Run: headless pygame with SDL's dummy video driver; simulated clock (each Clock.tick advances the game by its frame time, no real sleeping); random seed 0; keys injected as events and as key.get_pressed() state; mouse plan: one left click at the window centre at the start of phase 2, then a move to the lower-right quarter at the start of phase 3.
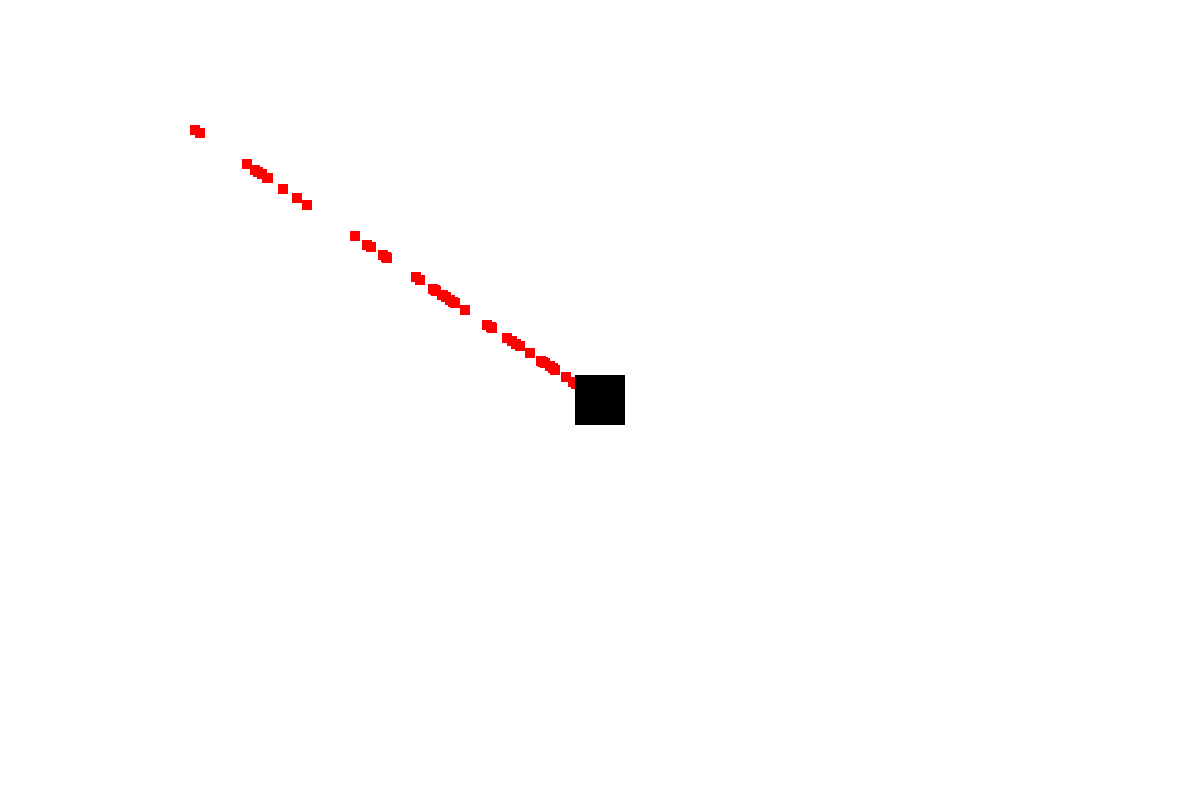
Frame 1 of 4 · flips 1–60 · no input
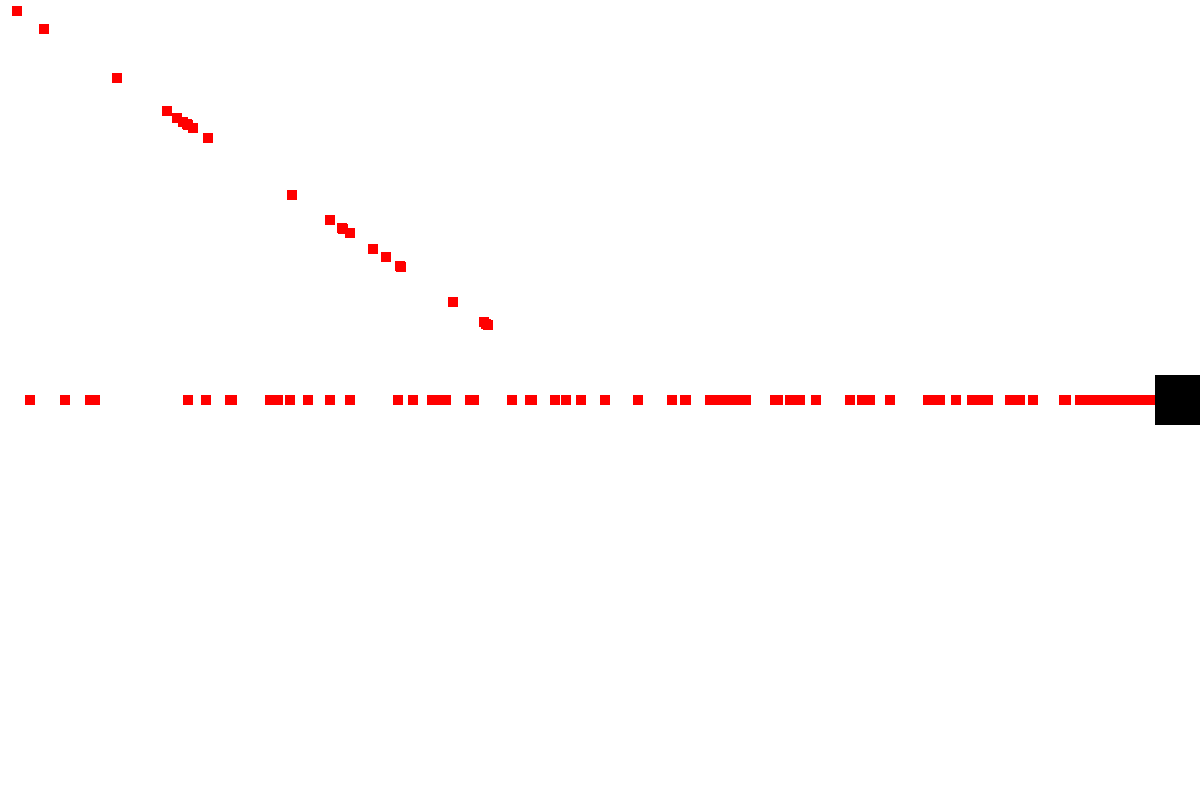
Frame 2 of 4 · flips 61–180 · clicked the window centre · tapped SPACE, RETURN · held RIGHT (→), D
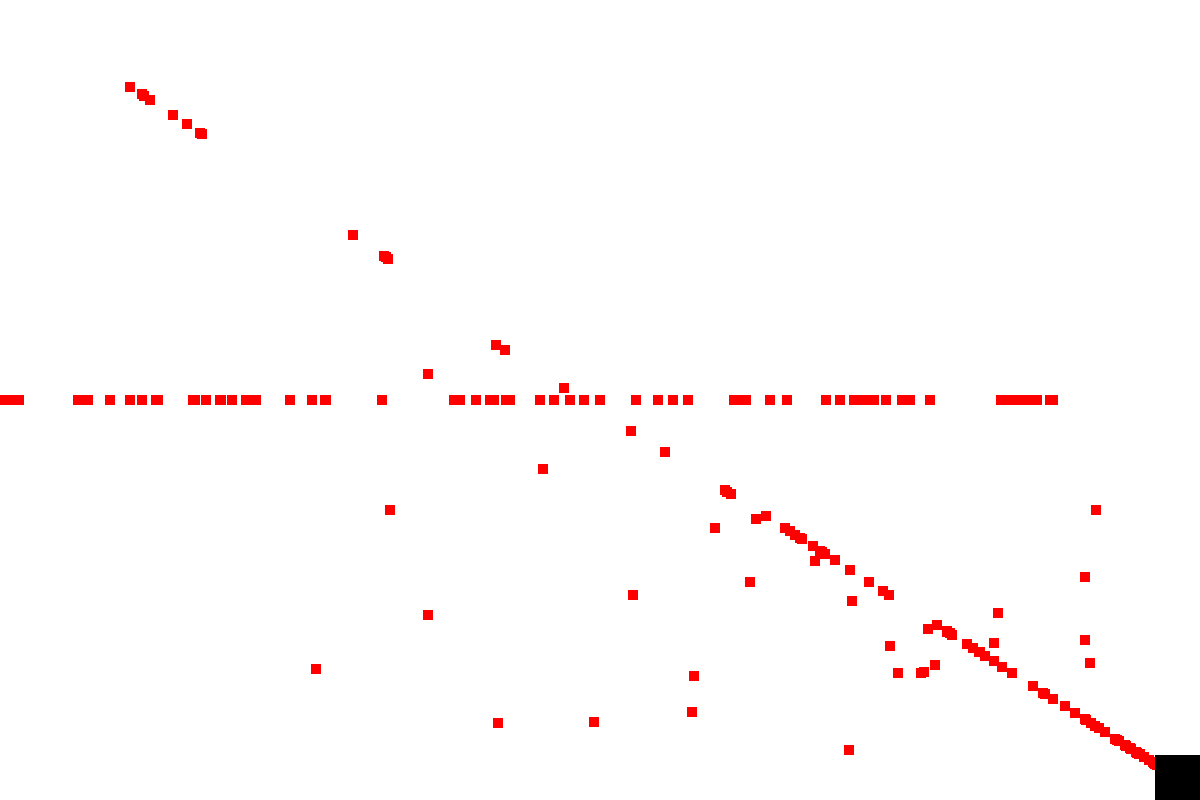
Frame 3 of 4 · flips 181–300 · moved the mouse to the lower-right quarter · held DOWN (↓), S
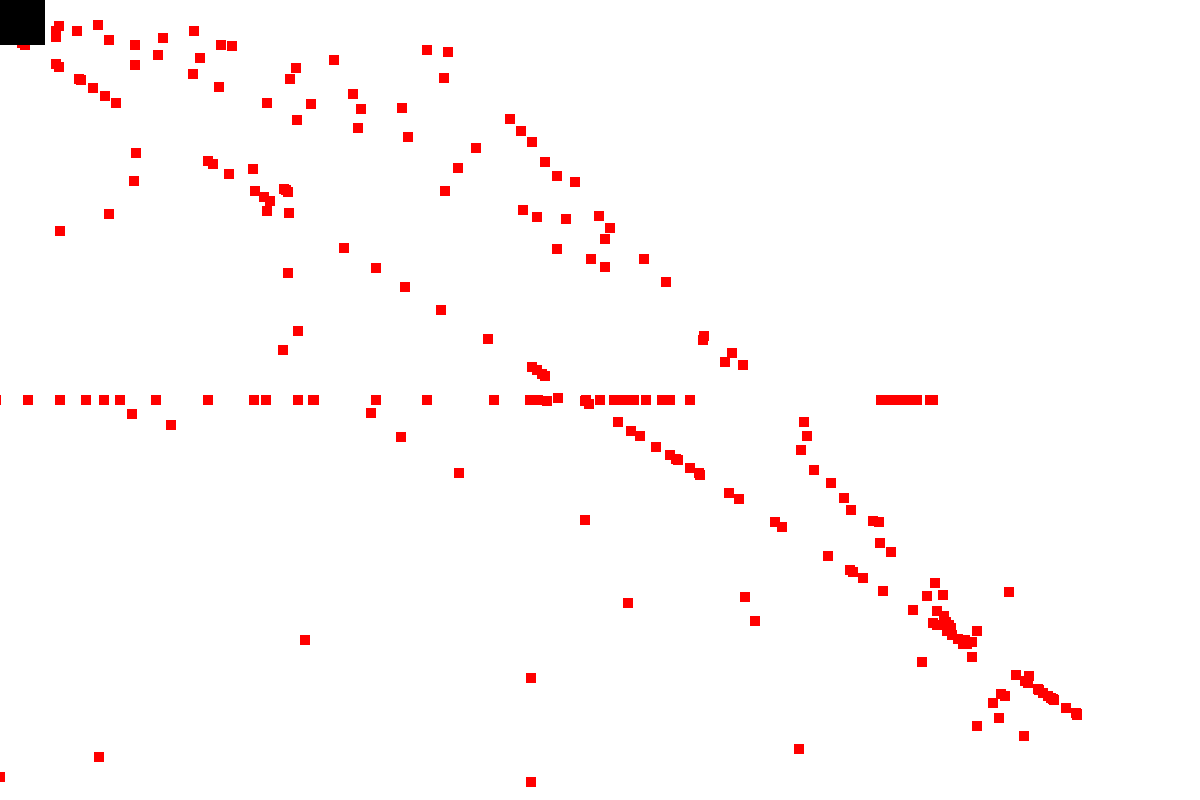
Frame 4 of 4 · flips 301–420 · held LEFT (←), A, UP (↑), W

The pygame program that drew these frames:

import pygame
from sys import exit
import math
import random

W, H = 1200, 800
WIN = pygame.display.set_mode((W, H))
clock = pygame.time.Clock()
FPS = 120

class Player:
    def __init__(self, width, height, color, dx, dy, x, y):
        self.width = width
        self.height = height
        self.color = color
        self.dx = dx
        self.dy = dy
        self.x = x
        self.y = y
        self.image = pygame.Surface((self.width, self.height))
        self.image.fill(color)
        self.rect = self.image.get_rect(center = (self.x, self.y))
    
    def draw(self):
        WIN.blit(self.image, self.rect)
    
    def update(self):
        # Move the player (up, down, left, right)
        keys = pygame.key.get_pressed()

        if keys[pygame.K_w] and self.rect.top > 0:
            self.rect.y -= self.dy
        
        if keys[pygame.K_s] and self.rect.bottom < H:
            self.rect.y += self.dy

        if keys[pygame.K_a] and self.rect.left > 0:
            self.rect.x -= self.dx
        
        if keys[pygame.K_d] and self.rect.right < W:
            self.rect.x += self.dx
    
    def create_bullet(self):
        bullet_group.add(Bullet(10, 10, (255,0,0), random.randint(1, 10), pygame.mouse.get_pos()[0], pygame.mouse.get_pos()[1], self.rect.centerx, self.rect.centery))


class Bullet(pygame.sprite.Sprite):
    def __init__(self, width, height, color, speed, targetx, targety, x, y):
        super().__init__()
        self.width = width
        self.height = height
        self.color = color
        self.speed = speed
        self.targetx = targetx
        self.targety = targety
        self.x = x
        self.y = y
        self.image = pygame.Surface((self.width, self.height))
        self.image.fill(color)
        self.rect = self.image.get_rect(center = (self.x, self.y))
        self.angle = math.atan2(self.targety - self.y, self.targetx - self.x)
        self.dx = math.cos(self.angle) * self.speed
        self.dy = math.sin(self.angle) * self.speed
    
    def update(self):
        self.x += self.dx
        self.y += self.dy
        self.rect.centerx = int(self.x)
        self.rect.centery = int(self.y)

        if not self.rect.colliderect(WIN.get_rect()):
            bullet_group.remove(self)



bullet_group = pygame.sprite.Group()
player = Player(50, 50, (0,0,0), 10, 10, W/2, H/2)

while True:
    for event in pygame.event.get():
        if event.type == pygame.QUIT:
            pygame.quit()
            exit()
        
        if event.type == pygame.MOUSEBUTTONDOWN:
            #if event.button == 1:
            player.create_bullet()
    
    WIN.fill((255,255,255))

    # Update sprites
    bullet_group.draw(WIN)
    bullet_group.update()
    player.draw()
    player.update()
    player.create_bullet()

    pygame.display.update()
    clock.tick(FPS)
